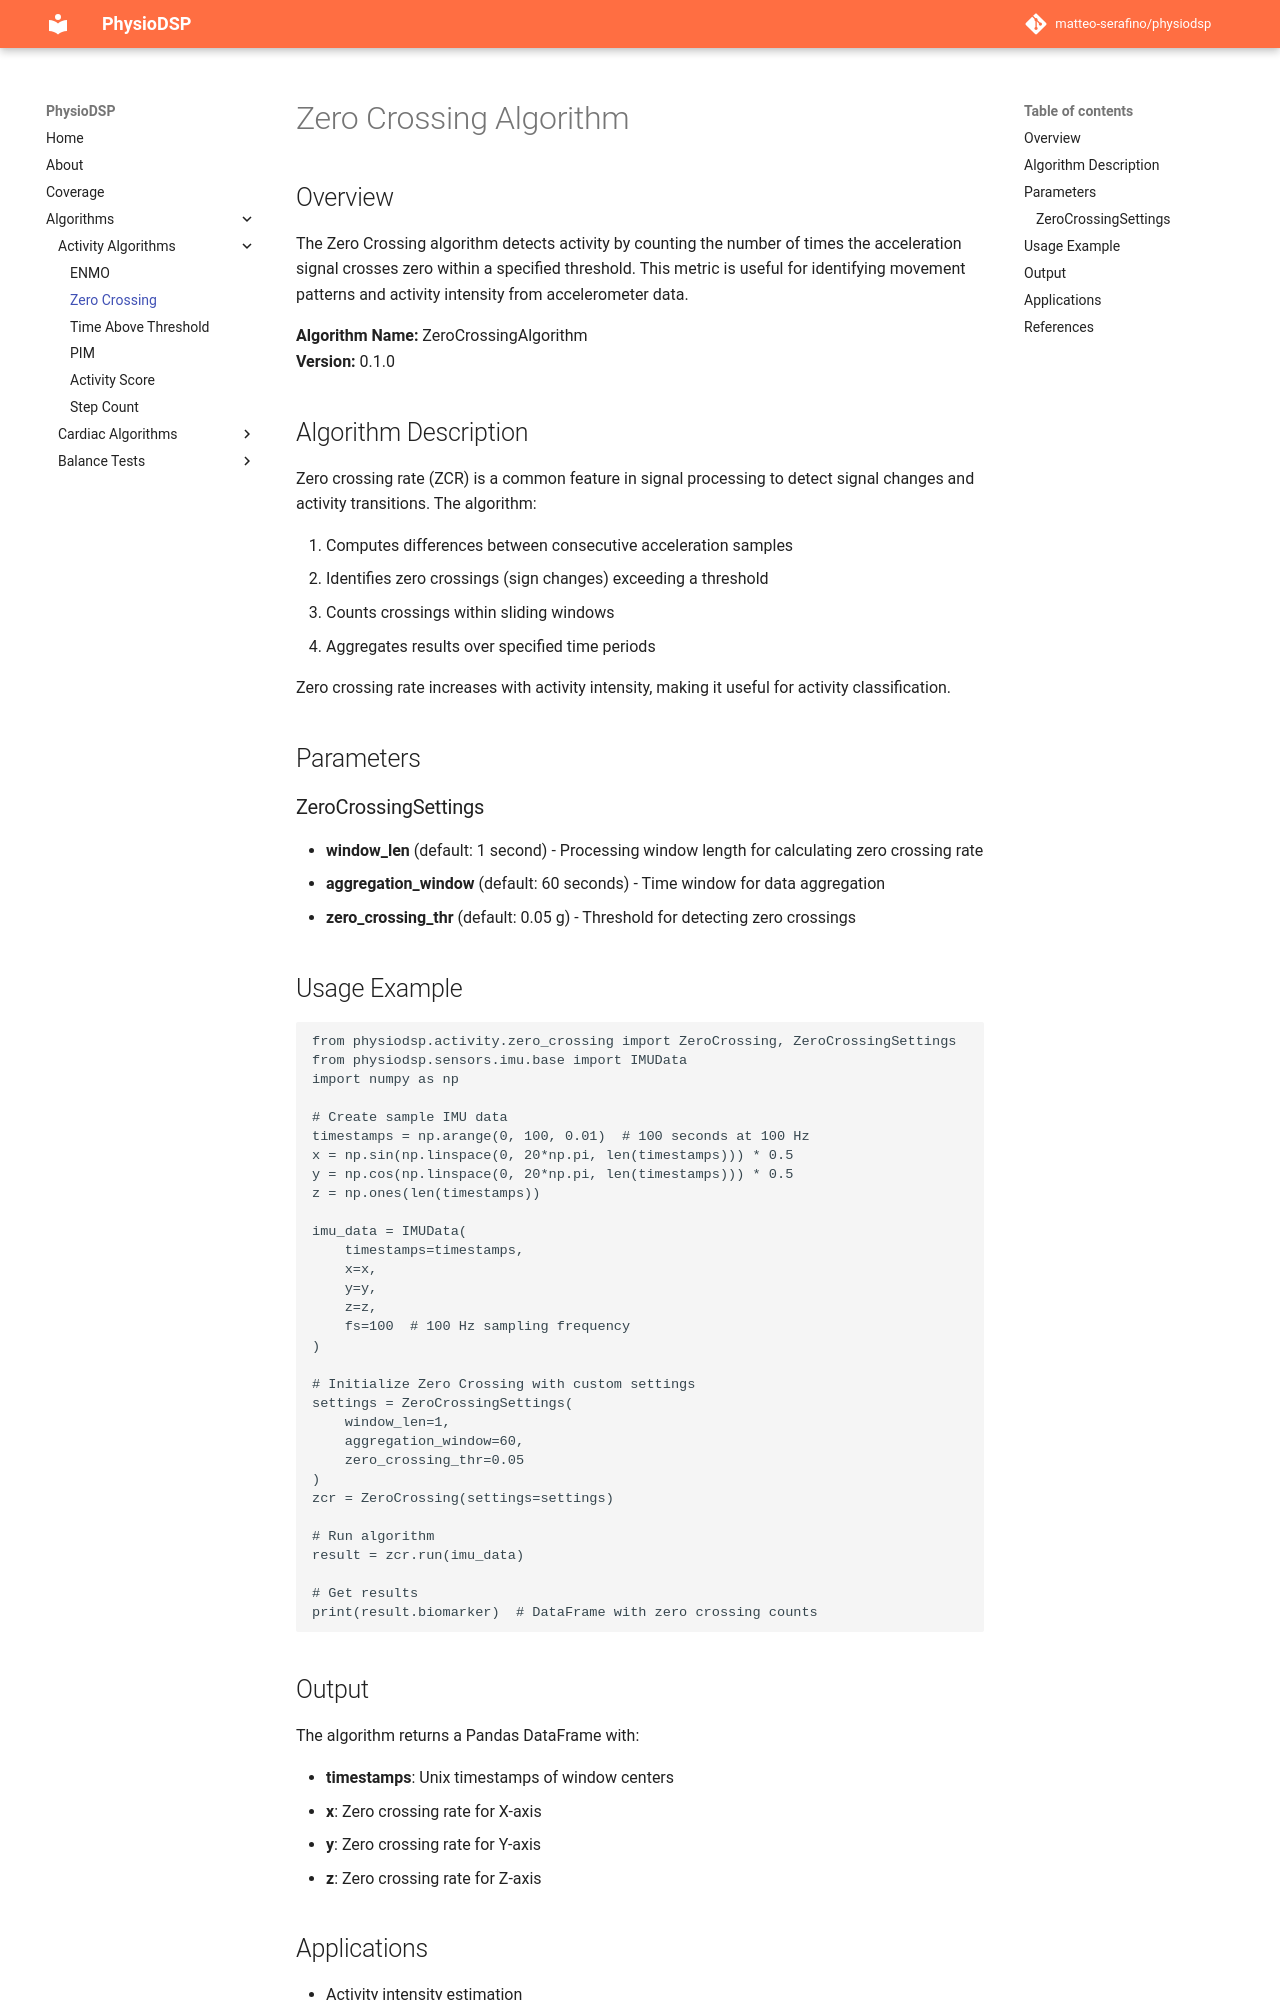

repository: matteo-serafino/physiodsp · page: algorithms/zero_crossing/index.html · generator: mkdocs

# Zero Crossing Algorithm

## Overview

The Zero Crossing algorithm detects activity by counting the number of times the acceleration signal crosses zero within a specified threshold. This metric is useful for identifying movement patterns and activity intensity from accelerometer data.

**Algorithm Name:** ZeroCrossingAlgorithm  
**Version:** 0.1.0

## Algorithm Description

Zero crossing rate (ZCR) is a common feature in signal processing to detect signal changes and activity transitions. The algorithm:

1. Computes differences between consecutive acceleration samples
2. Identifies zero crossings (sign changes) exceeding a threshold
3. Counts crossings within sliding windows
4. Aggregates results over specified time periods

Zero crossing rate increases with activity intensity, making it useful for activity classification.

## Parameters

### ZeroCrossingSettings

- **window_len** (default: 1 second) - Processing window length for calculating zero crossing rate
- **aggregation_window** (default: 60 seconds) - Time window for data aggregation
- **zero_crossing_thr** (default: 0.05 g) - Threshold for detecting zero crossings

## Usage Example

```python
from physiodsp.activity.zero_crossing import ZeroCrossing, ZeroCrossingSettings
from physiodsp.sensors.imu.base import IMUData
import numpy as np

# Create sample IMU data
timestamps = np.arange(0, 100, 0.01)  # 100 seconds at 100 Hz
x = np.sin(np.linspace(0, 20*np.pi, len(timestamps))) * 0.5
y = np.cos(np.linspace(0, 20*np.pi, len(timestamps))) * 0.5
z = np.ones(len(timestamps))

imu_data = IMUData(
    timestamps=timestamps,
    x=x,
    y=y,
    z=z,
    fs=100  # 100 Hz sampling frequency
)

# Initialize Zero Crossing with custom settings
settings = ZeroCrossingSettings(
    window_len=1,
    aggregation_window=60,
    zero_crossing_thr=0.05
)
zcr = ZeroCrossing(settings=settings)

# Run algorithm
result = zcr.run(imu_data)

# Get results
print(result.biomarker)  # DataFrame with zero crossing counts
```
